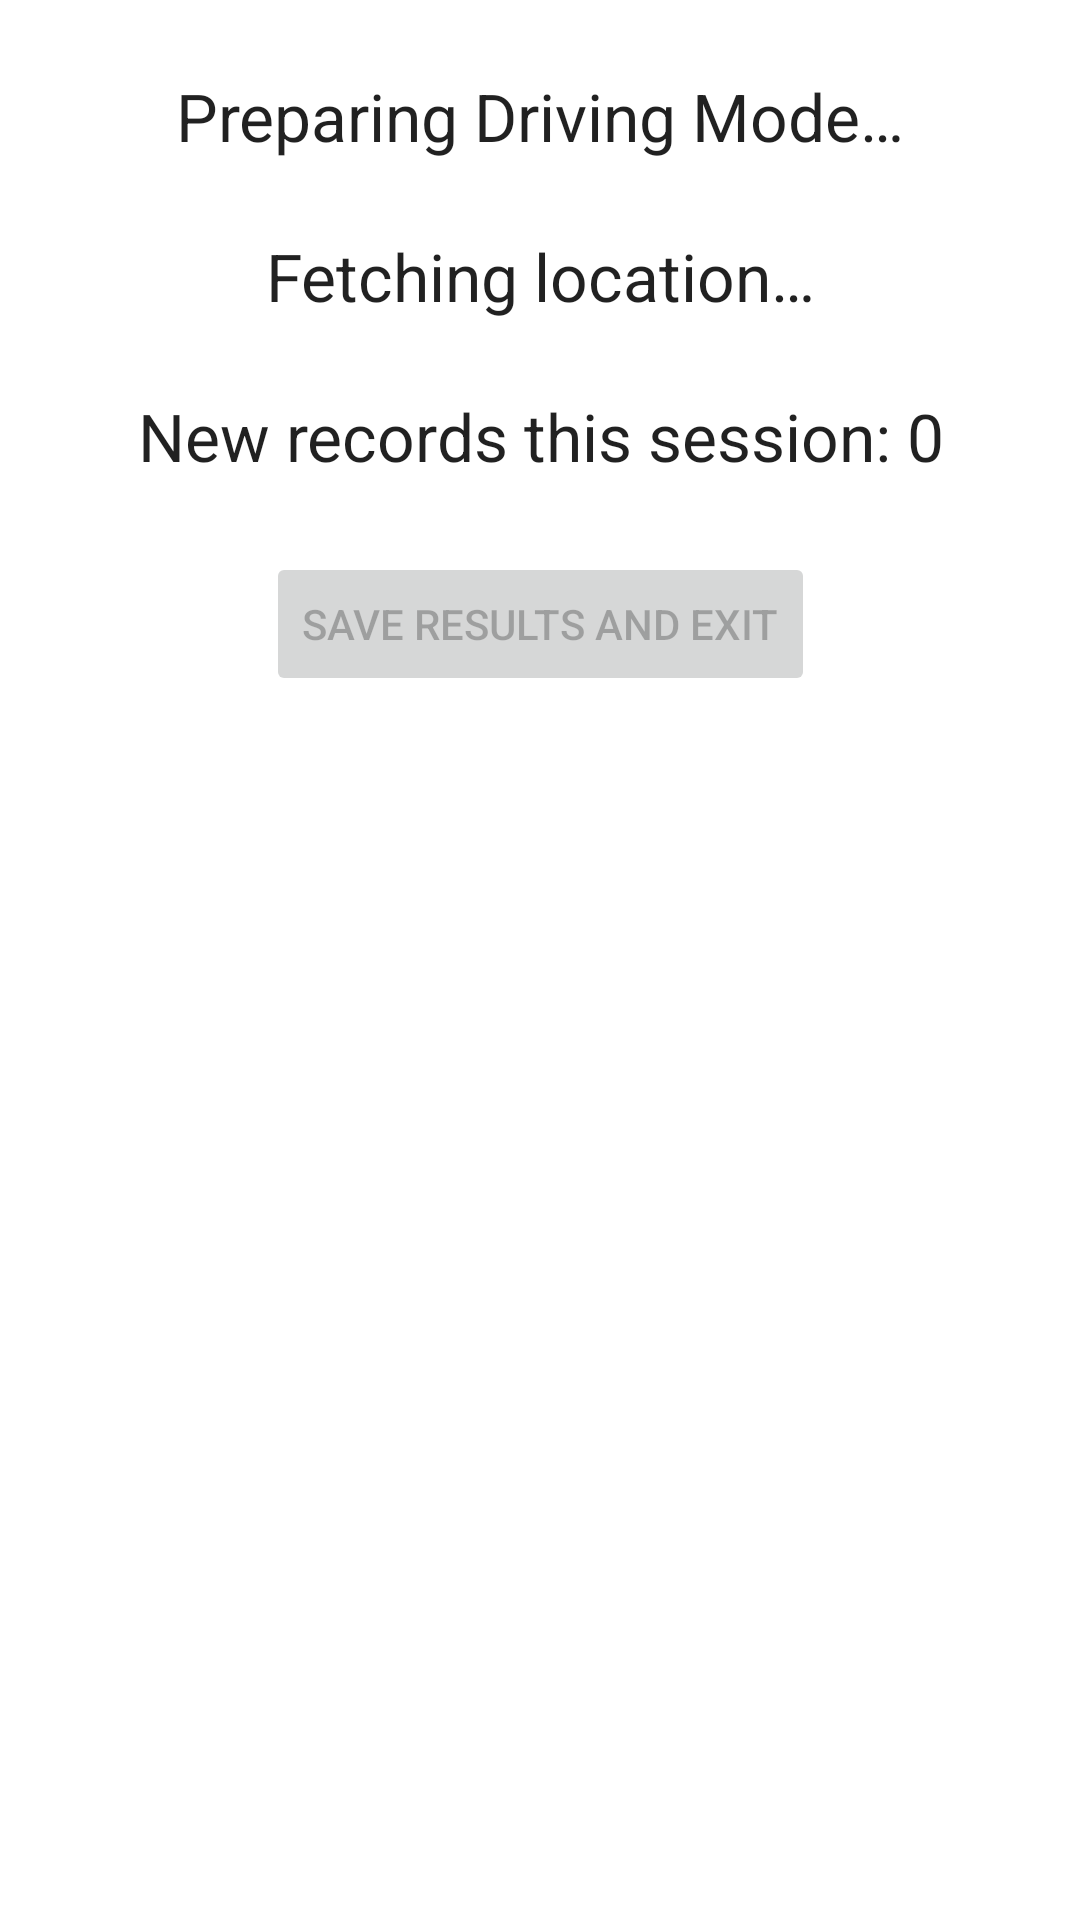

Layout XML and referenced resources for this Android screen:
<!-- AndroidManifest.xml: application theme AppTheme -->
<!-- res/layout/activity_drive_page.xml -->
<?xml version="1.0" encoding="utf-8"?>
<androidx.constraintlayout.widget.ConstraintLayout
        xmlns:android="http://schemas.android.com/apk/res/android"
        xmlns:tools="http://schemas.android.com/tools"
        xmlns:app="http://schemas.android.com/apk/res-auto"
        android:layout_width="match_parent"
        android:layout_height="match_parent"
        tools:context=".DrivePage">

    <TextView
            android:text="@string/loadingDrive"
            android:layout_width="wrap_content"
            android:layout_height="wrap_content" android:id="@+id/speedText"
            app:layout_constraintStart_toStartOf="parent" app:layout_constraintTop_toTopOf="parent"
            android:layout_marginTop="24dp" app:layout_constraintEnd_toEndOf="parent"
            android:textAppearance="@style/TextAppearance.AppCompat.Large" android:textAlignment="center"/>
    <TextView
            android:text="@string/locPending"
            android:layout_width="wrap_content"
            android:layout_height="wrap_content" android:id="@+id/locText"
            android:textAppearance="@style/TextAppearance.AppCompat.Large"
            app:layout_constraintTop_toBottomOf="@+id/speedText"
            android:layout_marginTop="24dp" app:layout_constraintStart_toStartOf="parent"
            app:layout_constraintEnd_toEndOf="parent" android:textAlignment="center"/>
    <TextView
            android:text="@string/roadsDiscovered"
            android:layout_width="wrap_content"
            android:layout_height="wrap_content" android:id="@+id/newRoads"
            android:textAppearance="@style/TextAppearance.AppCompat.Large"
            android:textAlignment="center"
            app:layout_constraintTop_toBottomOf="@+id/locText"
            android:layout_marginTop="24dp" app:layout_constraintStart_toStartOf="parent"
            app:layout_constraintEnd_toEndOf="parent"/>
    <Button
            android:text="@string/stopDriving"
            android:layout_width="wrap_content"
            android:layout_height="wrap_content" android:id="@+id/stopDriving"
            app:layout_constraintEnd_toEndOf="parent" app:layout_constraintStart_toStartOf="parent"
            app:layout_constraintTop_toBottomOf="@+id/newRoads" android:layout_marginTop="24dp"
            android:enabled="false" android:onClick="stopButton"/>
</androidx.constraintlayout.widget.ConstraintLayout>
<!-- resources referenced by this layout -->
<resources>
  <string name="loadingDrive">Preparing Driving Mode…</string>
  <string name="locPending">Fetching location…</string>
  <string name="roadsDiscovered">New records this session: 0</string>
  <string name="stopDriving">Save results and exit</string>
  <style name="AppTheme" parent="Theme.MaterialComponents.DayNight" />
</resources>
